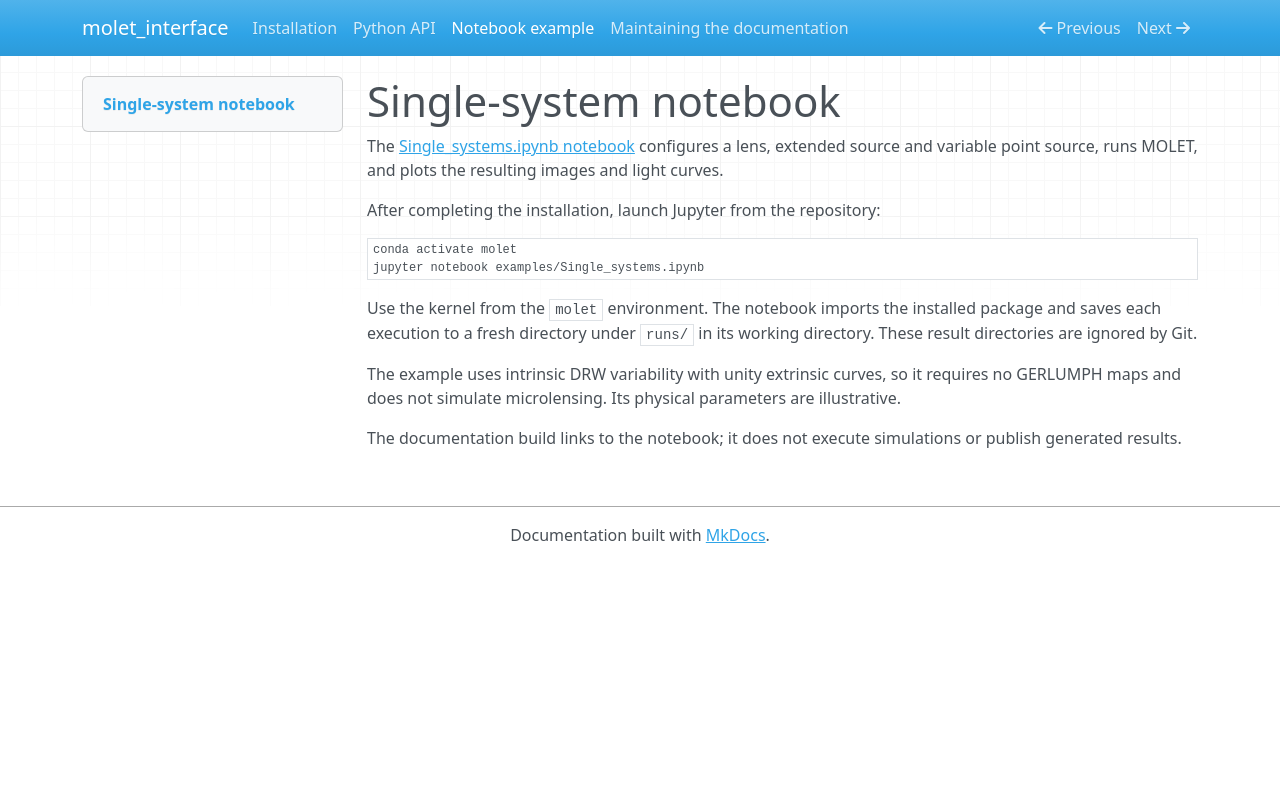

repository: darker-lensing/molet_interface · page: examples/index.html · generator: mkdocs

# Single-system notebook

The [Single_systems.ipynb notebook](https://github.com/darker-lensing/molet_interface/blob/main/examples/Single_systems.ipynb) configures a lens, extended source and variable point source, runs MOLET, and plots the resulting images and light curves.

After completing the installation, launch Jupyter from the repository:

```bash
conda activate molet
jupyter notebook examples/Single_systems.ipynb
```

Use the kernel from the `molet` environment. The notebook imports the installed package and saves each execution to a fresh directory under `runs/` in its working directory. These result directories are ignored by Git.

The example uses intrinsic DRW variability with unity extrinsic curves, so it requires no GERLUMPH maps and does not simulate microlensing. Its physical parameters are illustrative.

The documentation build links to the notebook; it does not execute simulations or publish generated results.
